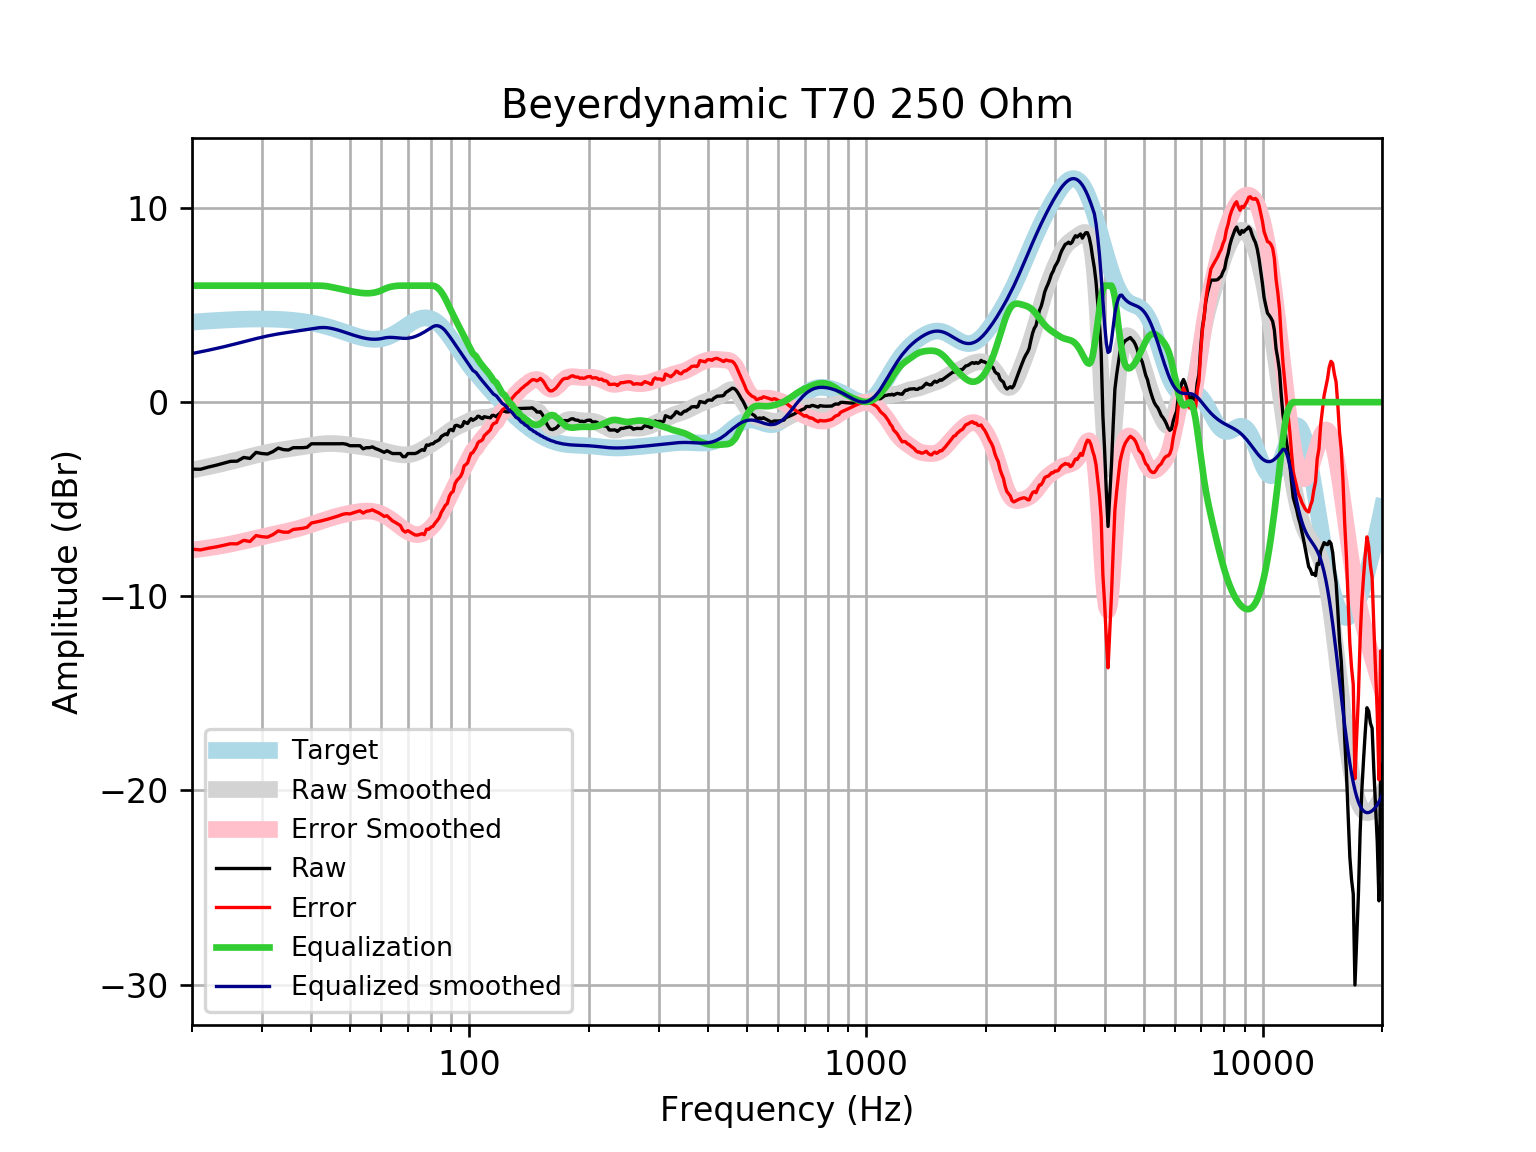

Values plotted in this chart, from the file beside it:
frequency, raw, error, smoothed, error_smoothed, equalization, equalized_raw, equalized_smoothed, target
20, -3.451, -7.571, -3.497, -7.618, 6, 2.549, 2.503, 4.121
21, -3.457, -7.609, -3.411, -7.563, 6.0, 2.543, 2.589, 4.152
22, -3.342, -7.523, -3.325, -7.505, 6.0, 2.658, 2.675, 4.18
23, -3.25, -7.455, -3.238, -7.443, 6.0, 2.75, 2.762, 4.205
24, -3.149, -7.376, -3.152, -7.378, 6, 2.851, 2.848, 4.227
25, -3.048, -7.293, -3.064, -7.308, 6.0, 2.952, 2.936, 4.245
26, -3.039, -7.298, -2.976, -7.235, 6, 2.961, 3.024, 4.259
27, -2.847, -7.118, -2.889, -7.16, 6.0, 3.153, 3.111, 4.271
28, -2.898, -7.176, -2.805, -7.084, 6.0, 3.102, 3.195, 4.278
29, -2.588, -6.87, -2.726, -7.009, 6, 3.412, 3.274, 4.283
30, -2.646, -6.93, -2.654, -6.938, 6, 3.354, 3.346, 4.284
31, -2.671, -6.952, -2.59, -6.871, 6, 3.329, 3.41, 4.281
32, -2.546, -6.82, -2.534, -6.809, 6, 3.454, 3.466, 4.275
33, -2.365, -6.629, -2.485, -6.75, 6.0, 3.635, 3.515, 4.265
34, -2.445, -6.696, -2.442, -6.693, 6, 3.555, 3.558, 4.251
35, -2.464, -6.697, -2.403, -6.636, 6.0, 3.536, 3.597, 4.233
36, -2.344, -6.556, -2.365, -6.576, 6.0, 3.656, 3.635, 4.211
37, -2.344, -6.53, -2.328, -6.513, 6, 3.656, 3.672, 4.185
38, -2.344, -6.499, -2.29, -6.444, 6, 3.656, 3.71, 4.155
39, -2.323, -6.443, -2.253, -6.372, 6.0, 3.677, 3.747, 4.12
40, -2.143, -6.224, -2.218, -6.297, 6, 3.857, 3.782, 4.08
41, -2.143, -6.18, -2.187, -6.222, 6, 3.857, 3.813, 4.037
42, -2.143, -6.132, -2.161, -6.148, 6, 3.857, 3.839, 3.989
43, -2.143, -6.08, -2.143, -6.078, 5.988, 3.845, 3.845, 3.937
44, -2.143, -6.025, -2.132, -6.012, 5.963, 3.82, 3.831, 3.881
45, -2.143, -5.966, -2.13, -5.951, 5.926, 3.783, 3.796, 3.823
46, -2.143, -5.905, -2.136, -5.896, 5.884, 3.741, 3.748, 3.762
47, -2.143, -5.843, -2.148, -5.846, 5.842, 3.699, 3.694, 3.7
48, -2.137, -5.774, -2.165, -5.8, 5.8, 3.662, 3.635, 3.636
49, -2.168, -5.742, -2.186, -5.758, 5.758, 3.59, 3.572, 3.574
50, -2.244, -5.756, -2.209, -5.721, 5.721, 3.477, 3.512, 3.512
51, -2.244, -5.698, -2.233, -5.687, 5.687, 3.443, 3.454, 3.454
52, -2.244, -5.644, -2.258, -5.658, 5.658, 3.414, 3.4, 3.4
53, -2.244, -5.595, -2.282, -5.634, 5.634, 3.391, 3.352, 3.351
54, -2.405, -5.715, -2.306, -5.617, 5.617, 3.213, 3.311, 3.31
55, -2.344, -5.621, -2.331, -5.609, 5.609, 3.265, 3.279, 3.276
56, -2.344, -5.597, -2.356, -5.612, 5.612, 3.267, 3.255, 3.253
57, -2.305, -5.544, -2.384, -5.626, 5.626, 3.322, 3.242, 3.239
58, -2.392, -5.628, -2.414, -5.655, 5.655, 3.263, 3.24, 3.237
59, -2.445, -5.691, -2.447, -5.697, 5.697, 3.252, 3.25, 3.246
60, -2.516, -5.784, -2.482, -5.754, 5.754, 3.238, 3.272, 3.268
61, -2.584, -5.885, -2.519, -5.824, 5.824, 3.24, 3.305, 3.301
62, -2.504, -5.85, -2.556, -5.906, 5.883, 3.38, 3.328, 3.346
63, -2.578, -5.98, -2.592, -5.998, 5.928, 3.35, 3.337, 3.402
64, -2.646, -6.114, -2.626, -6.097, 5.96, 3.313, 3.334, 3.468
65, -2.646, -6.188, -2.656, -6.201, 5.981, 3.334, 3.325, 3.542
66, -2.646, -6.268, -2.682, -6.306, 5.994, 3.348, 3.312, 3.622
67, -2.646, -6.354, -2.701, -6.41, 6.0, 3.354, 3.299, 3.707
68, -2.807, -6.603, -2.712, -6.509, 6, 3.193, 3.288, 3.796
69, -2.807, -6.691, -2.714, -6.598, 6, 3.193, 3.286, 3.884
70, -2.646, -6.616, -2.707, -6.676, 6.0, 3.354, 3.293, 3.97
71, -2.646, -6.699, -2.688, -6.739, 6, 3.354, 3.312, 4.053
72, -2.646, -6.774, -2.659, -6.785, 6, 3.354, 3.341, 4.128
73, -2.646, -6.841, -2.62, -6.812, 6, 3.354, 3.38, 4.195
74, -2.597, -6.848, -2.572, -6.82, 6, 3.403, 3.428, 4.251
75, -2.518, -6.813, -2.516, -6.807, 6, 3.482, 3.484, 4.295
76, -2.447, -6.773, -2.454, -6.775, 6, 3.553, 3.546, 4.325
77, -2.485, -6.826, -2.388, -6.724, 6, 3.515, 3.612, 4.341
78, -2.204, -6.544, -2.319, -6.656, 6.0, 3.796, 3.681, 4.34
79, -2.223, -6.547, -2.25, -6.57, 6, 3.777, 3.75, 4.324
... 553 more rows
